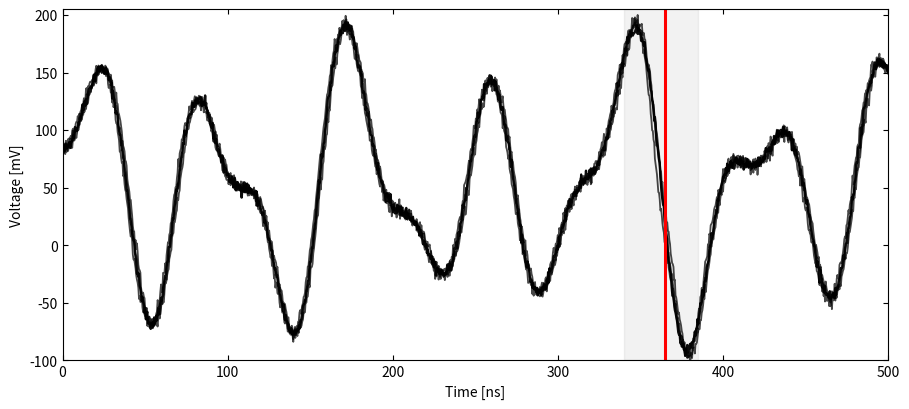

The matplotlib source for this figure:
import numpy as np
import matplotlib.pyplot as plt

np.random.seed(42)

t = np.linspace(0, 500, 1200)

def make_base_waveform(t):
    y = (
        72 * np.sin(2 * np.pi * (t + 8) / 82)
        + 36 * np.sin(2 * np.pi * (t + 27) / 46)
        + 22 * np.sin(2 * np.pi * (t + 5) / 150)
    )
    envelope = (
        0.85
        + 0.22 * np.exp(-((t - 100) / 70) ** 2)
        + 0.18 * np.exp(-((t - 365) / 55) ** 2)
    )
    return y * envelope + 50

base = make_base_waveform(t)

poi = 365
target_window = (340, 385)

num_traces = 4
traces = []

for _ in range(num_traces):
    jitter = np.random.normal(0, 0.9)
    y = np.interp(t + jitter, t, base, left=base[0], right=base[-1])

    local = np.exp(-((t - poi) / 20) ** 2) * np.sin(2 * np.pi * (t - poi) / 24)
    y += np.random.normal(0, 9) * local
    y += np.random.normal(0, 2.2, size=t.size)

    traces.append(y)

stack = np.concatenate(traces)
traces = [(y - stack.min()) * 300 / (stack.max() - stack.min()) - 100 for y in traces]

fig, ax = plt.subplots(figsize=(9.2, 4.2))

for i, y in enumerate(traces):
    ax.plot(t, y, color="black", linewidth=1.7 if i == 0 else 1.3, alpha=0.95 if i == 0 else 0.72)

ax.axvline(poi, color="red", linewidth=2.2)
ax.axvspan(target_window[0], target_window[1], color="gray", alpha=0.10)

ax.set_xlim(0, 500)
ax.set_ylim(-100, 205)
ax.set_xlabel("Time [ns]")
ax.set_ylabel("Voltage [mV]")
ax.tick_params(direction="in", top=True, right=True)

plt.tight_layout()
plt.show()
